Run: headless pygame with SDL's dummy video driver; simulated clock (each Clock.tick advances the game by its frame time, no real sleeping); random seed 0; keys injected as events and as key.get_pressed() state; mouse plan: one left click at the window centre at the start of phase 2, then a move to the lower-right quarter at the start of phase 3.
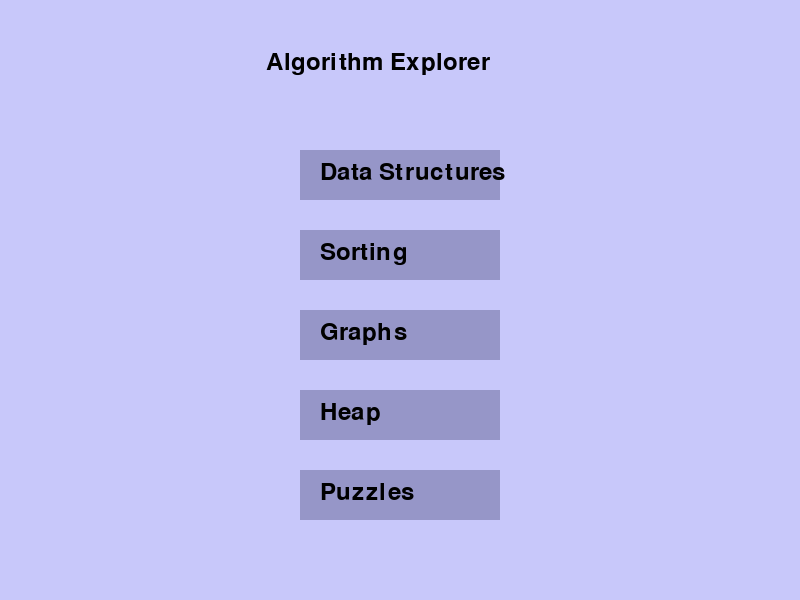
Frame 1 of 4 · flips 1–60 · no input
Frame 2 of 4 · flips 61–180 · clicked the window centre · tapped SPACE, RETURN · held RIGHT (→), D · screen unchanged from frame 1, image omitted
Frame 3 of 4 · flips 181–300 · moved the mouse to the lower-right quarter · held DOWN (↓), S · screen unchanged from frame 2, image omitted
Frame 4 of 4 · flips 301–420 · held LEFT (←), A, UP (↑), W · screen unchanged from frame 3, image omitted

The pygame program that drew these frames:

import pygame
import sys

pygame.init()

WIDTH, HEIGHT = 800, 600
screen = pygame.display.set_mode((WIDTH, HEIGHT))
FONT = pygame.font.SysFont(None, 36)
clock = pygame.time.Clock()


def draw_text(text, pos):
    txt = FONT.render(text, True, (0, 0, 0))
    screen.blit(txt, pos)


def main_menu():
    screen.fill((200, 200, 250))
    draw_text("Algorithm Explorer", (WIDTH // 3, 50))
    buttons = {
        'Data Structures': pygame.Rect(300, 150, 200, 50),
        'Sorting':         pygame.Rect(300, 230, 200, 50),
        'Graphs':          pygame.Rect(300, 310, 200, 50),
        'Heap':            pygame.Rect(300, 390, 200, 50),
        'Puzzles':         pygame.Rect(300, 470, 200, 50),
    }
    for text, rect in buttons.items():
        pygame.draw.rect(screen, (150, 150, 200), rect)
        draw_text(text, (rect.x + 20, rect.y + 10))
    pygame.display.flip()
    return buttons


# Placeholder functions for different modules
def data_structures_module():
    # Implement stack, queue, linked list, BST visualization here
    pass


def sorting_module():
    # Bubble sort, selection sort, merge sort visualizations
    pass


def graphs_module():
    # BFS, DFS visualization with interactive graph
    pass


def heap_module():
    # Heap insertion and extraction visualization
    pass


def puzzles_module():
    # Pathfinding, event simulation, DP puzzles
    pass


def main():
    running = True
    current_module = None
    buttons = main_menu()

    while running:
        for event in pygame.event.get():
            if event.type == pygame.QUIT:
                running = False
            elif event.type == pygame.MOUSEBUTTONDOWN and current_module is None:
                pos = event.pos
                for name, rect in buttons.items():
                    if rect.collidepoint(pos):
                        current_module = name

        if current_module is None:
            buttons = main_menu()
        else:
            if current_module == 'Data Structures':
                data_structures_module()
            elif current_module == 'Sorting':
                sorting_module()
            elif current_module == 'Graphs':
                graphs_module()
            elif current_module == 'Heap':
                heap_module()
            elif current_module == 'Puzzles':
                puzzles_module()

            # For demo, after module ends return to menu
            current_module = None

        clock.tick(30)

    pygame.quit()


if __name__ == "__main__":
    main()
